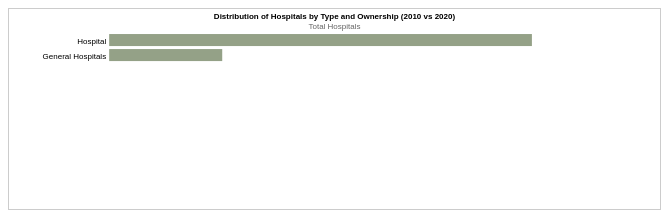
D3 v7 page, settled after 480 driven frames (8 s of simulated time); the page loaded 1 data file(s).


// ── js/chart.js
// Helper function to truncate text
function truncateText(text, maxLength) {
  return text.length > maxLength ? text.substring(0, maxLength) + "..." : text;
}

// Helper function to build a breadcrumb-like path
function buildPath(node) {
  let path = [];
  let currentNode = node;
  
  while (currentNode) {
    path.unshift(currentNode.data.name);
    currentNode = currentNode.parent;
  }
  
  return path.join(" -> ");
}

// Set dimensions and margins for the chart
const width_chart = 1300, height_chart = 400;
const margin = { top: 30, right: 30, bottom: 0, left: 200 };
const duration = 750;

// Create an SVG container
const svg_chart = d3.select("#chart")
  .append("svg")
  .attr("width", width_chart)
  .attr("height", height_chart)
  .attr("viewBox", `0 0 ${width_chart} ${height_chart}`)
  .style("max-width", "100%")
  .style("height", "auto")
  .attr("cursor", "pointer")
  .style("border", "1px solid #ccc");

// Add a single, persistent title element
const titleElement = svg_chart.append("text")
  .attr("class", "chart-title-main")
  .attr("x", width_chart / 2)
  .attr("y", margin.top - 10)
  .attr("text-anchor", "middle")
  .style("font-size", "16px")
  .style("font-weight", "bold")
  .text("Distribution of Hospitals by Type and Ownership (2010 vs 2020)");

// Add subtitle for current level
const subtitleElement = svg_chart.append("text")
  .attr("class", "chart-subtitle")
  .attr("x", width_chart / 2)
  .attr("y", margin.top + 10)
  .attr("text-anchor", "middle")
  .style("font-size", "16px")
  .style("fill", "#666");

// Create a tooltip element
const tooltip_chart = d3.select("body").append("div")
  .attr("id", "tooltip_chart")
  .style("position", "absolute")
  .style("display", "none")
  .style("background", "#f8f8f8")
  .style("border", "1px solid #ccc")
  .style("padding", "5px")
  .style("font-size", "12px")
  .style("border-radius", "3px")
  .style("pointer-events", "none");

// Load and process data
d3.json("json/hierarchical_data.json").then(data => {
  console.log("Loaded Data:", data);

  const root = d3.hierarchy(data)
    .sum(d => d.value)
    .sort((a, b) => b.value - a.value);

  // X-scale setup
  const x = d3.scaleLinear().range([margin.left, width_chart - margin.right]);
  x.domain([0, root.value]);

  // Add background for click handling
  svg_chart.append("rect")
    .attr("class", "background")
    .attr("fill", "transparent")
    .attr("width", width_chart)
    .attr("height", height_chart)
    .on("click", (event) => {
      event.stopPropagation();
      up();
    });

  const colorScale = d3.scaleOrdinal()
    .domain(['parent', 'leaf'])
    .range(['#94A187', '#E07A5F']);

  function getColor(d) {
    return d.children ? colorScale('parent') : colorScale('leaf');
  }

  const barsContainer = svg_chart.append("g")
    .attr("class", "bars-container");

  function drawBars(d) {
    // Store current node
    svg_chart.property("currentNode", d);

    // Update subtitle with the current path
    subtitleElement.text(buildPath(d));

    // Update x-scale
    x.domain([0, d.value]);

    // Bind data to bars with a unique key
    const bars = barsContainer.selectAll("g.bar")
      .data(d.children || [], d => d.data.name);

    // Remove exiting bars
    bars.exit()
      .transition()
      .duration(duration / 2)
      .style("opacity", 0)
      .remove();

    // Clear existing bars to avoid duplicates
    barsContainer.selectAll("g.bar").remove();

    // Enter new bars
    const enterBars = bars.enter()
      .append("g")
      .attr("class", "bar")
      .attr("transform", (d, i) => `translate(0, ${margin.top + 20 + i * 30})`)
      .style("opacity", 0);

    // Add labels
    enterBars.append("text")
      .attr("x", margin.left - 6)
      .attr("y", 13.5)
      .attr("dy", "0.35em")
      .attr("text-anchor", "end")
      .text(d => truncateText(d.data.name, 20))
      .style("fill", "#000")
      .on("mouseover", function(event, d) {
        tooltip_chart.style("display", "inline-block")
          .html(d.data.name);
      })
      .on("mousemove", function(event) {
        tooltip_chart.style("left", (event.pageX + 10) + "px")
          .style("top", (event.pageY - 20) + "px");
      })
      .on("mouseout", function() {
        tooltip_chart.style("display", "none");
      });

    // Add rectangles
    enterBars.append("rect")
      .attr("x", x(0))
      .attr("width", 0)
      .attr("height", 24)
      .style("fill", getColor)
      .on("mouseover", function(event, d) {
        tooltip_chart.style("display", "inline-block")
          .html(`Value: ${d.value}`);
      })
      .on("mousemove", function(event) {
        tooltip_chart.style("left", (event.pageX + 10) + "px")
          .style("top", (event.pageY - 20) + "px");
      })
      .on("mouseout", function() {
        tooltip_chart.style("display", "none");
      });

    // Update + Enter transitions
    const barsUpdate = enterBars.merge(bars);

    barsUpdate
      .transition()
      .delay((d, i) => i * 50)
      .duration(duration)
      .style("opacity", 1)
      .attr("transform", (d, i) => `translate(0, ${margin.top + 20 + i * 30})`);

    barsUpdate.select("rect")
      .transition()
      .delay((d, i) => i * 50)
      .duration(duration)
      .attr("width", d => Math.max(0, x(d.value) - x(0)));

    // Add interactivity
    barsUpdate.each(function(d) {
      const bar = d3.select(this);
      
      bar.on("click", null)
         .on("mouseenter", null)
         .on("mouseleave", null);

      if (d.children) {
        bar
          .style("cursor", "pointer")
          .on("click", function(event) {
            event.stopPropagation();
            drawBars(d);
          })
          .on("mouseenter", function() {
            d3.select(this)
              .transition()
              .duration(200)
              .style("opacity", 0.8);
          })
          .on("mouseleave", function() {
            d3.select(this)
              .transition()
              .duration(200)
              .style("opacity", 1);
          });
      }
    });
  }

  function up() {
    const current = svg_chart.property("currentNode");
    
    if (current && current.parent) {
      drawBars(current.parent);
    }
  }

  // Initial render
  drawBars(root);
}).catch(error => {
  console.error("Error loading or parsing data:", error);
  console.log("Stack trace:", error.stack);
});

### data: json/hierarchical_data.json
{
 "name": "Total Hospitals",
 "children": [
  {
   "name": "General Hospitals",
   "children": [
    "{... 2 keys}",
    "{... 2 keys}"
   ]
  },
  {
   "name": "Hospital",
   "children": [
    "{... 2 keys}",
    "{... 2 keys}",
    "{... 2 keys}",
    "{... 2 keys}"
   ]
  }
 ]
}